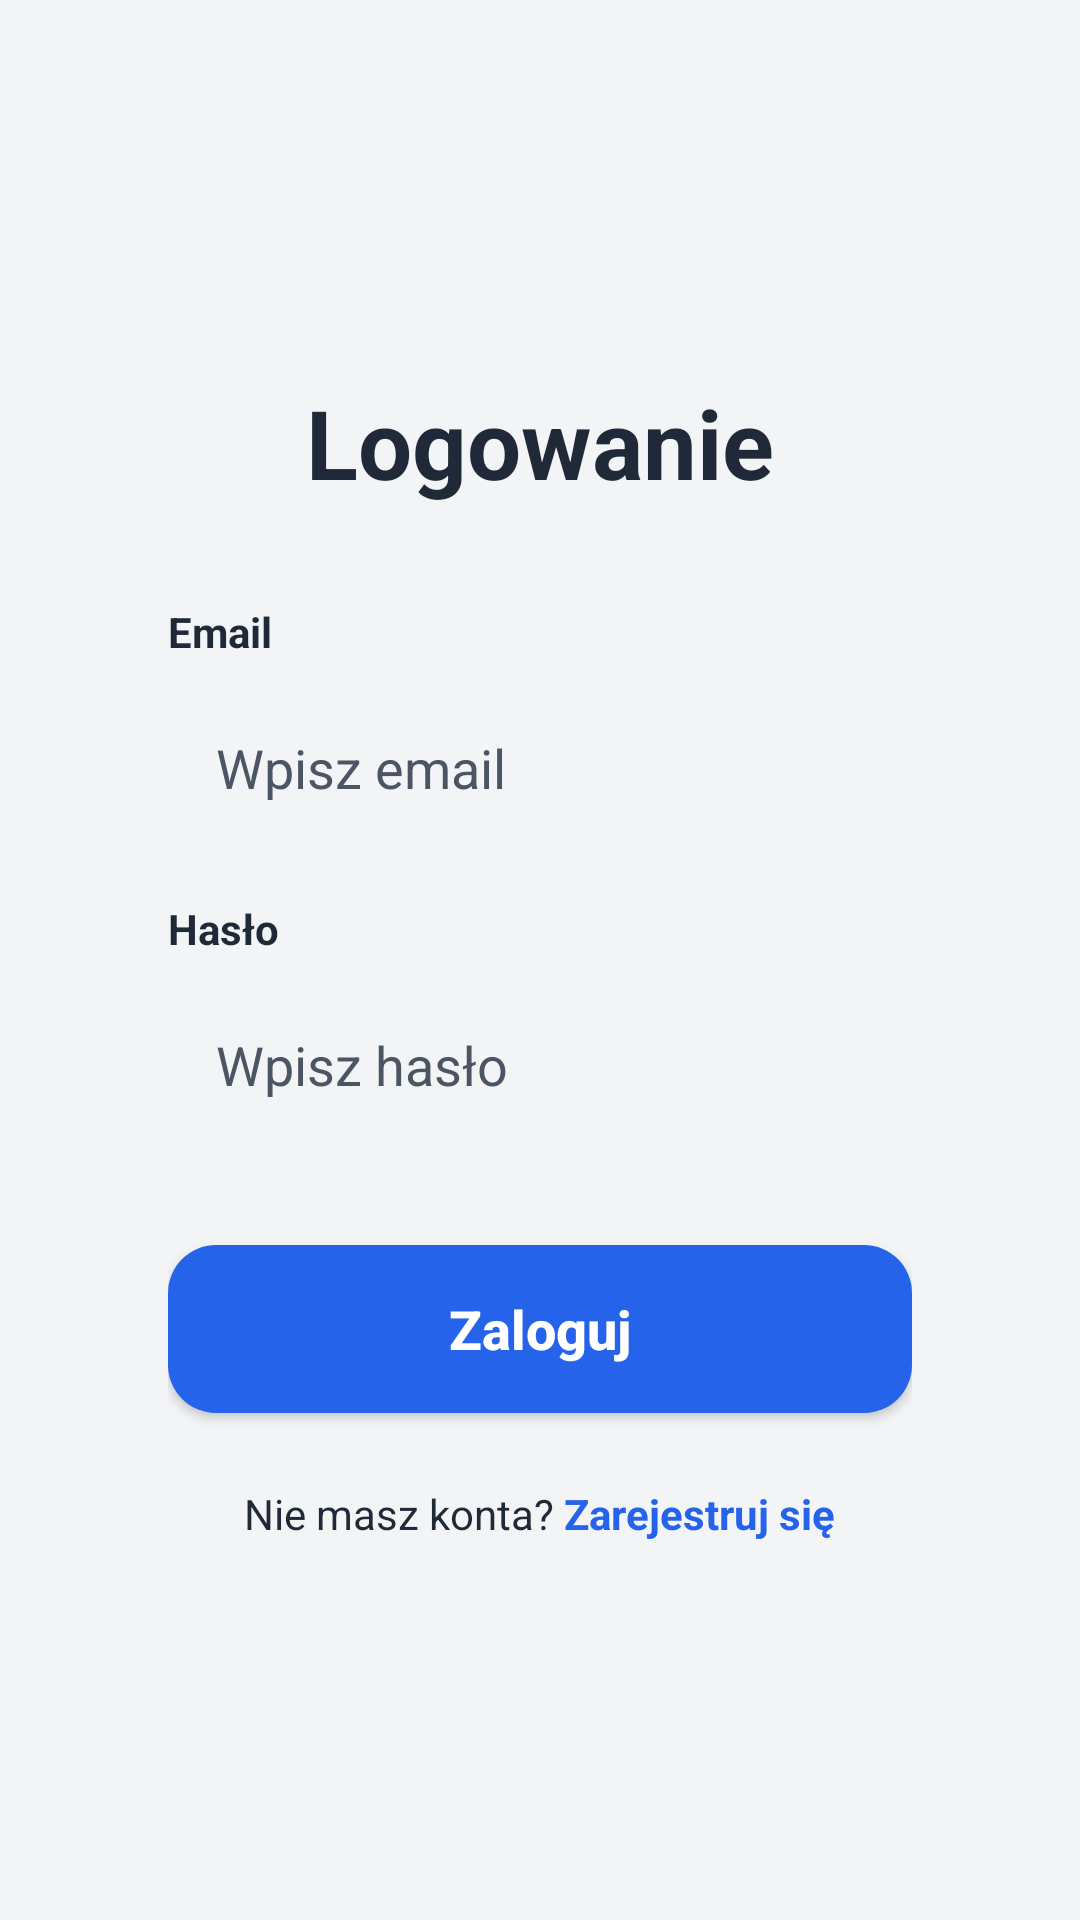

Here is an Android app screen rendered from its layout file. Give the layout XML and the strings, colors and styles it references.
<!-- AndroidManifest.xml: application theme Theme.Przychodnia_mobile -->
<!-- res/layout/activity_login.xml -->
<?xml version="1.0" encoding="utf-8"?>
<androidx.constraintlayout.widget.ConstraintLayout
    xmlns:android="http://schemas.android.com/apk/res/android"
    xmlns:app="http://schemas.android.com/apk/res-auto"
    android:layout_width="match_parent"
    android:layout_height="match_parent"
    android:background="@color/background_light"
    android:padding="24dp">

    <LinearLayout
        android:id="@+id/loginCard"
        android:layout_width="match_parent"
        android:layout_height="wrap_content"
        android:background="@drawable/bg_card"
        android:elevation="8dp"
        android:orientation="vertical"
        android:padding="32dp"
        app:layout_constraintBottom_toBottomOf="parent"
        app:layout_constraintTop_toTopOf="parent">

        <TextView
            android:layout_width="wrap_content"
            android:layout_height="wrap_content"
            android:layout_gravity="center_horizontal"
            android:layout_marginBottom="32dp"
            android:text="Logowanie"
            android:textColor="@color/text_main"
            android:textSize="32sp"
            android:textStyle="bold" />

        <TextView
            android:layout_width="wrap_content"
            android:layout_height="wrap_content"
            android:layout_marginBottom="8dp"
            android:text="Email"
            android:textColor="@color/text_main"
            android:textStyle="bold" />

        <EditText
            android:id="@+id/etUsername"
            android:layout_width="match_parent"
            android:layout_height="56dp"
            android:layout_marginBottom="16dp"
            android:background="@drawable/bg_edittext"
            android:hint="Wpisz email"
            android:inputType="textEmailAddress"
            android:paddingHorizontal="16dp"
            android:textColor="@color/text_main"
            android:textColorHint="@color/text_secondary" />

        <TextView
            android:layout_width="wrap_content"
            android:layout_height="wrap_content"
            android:layout_marginBottom="8dp"
            android:text="Hasło"
            android:textColor="@color/text_main"
            android:textStyle="bold" />

        <EditText
            android:id="@+id/etPassword"
            android:layout_width="match_parent"
            android:layout_height="56dp"
            android:layout_marginBottom="32dp"
            android:background="@drawable/bg_edittext"
            android:hint="Wpisz hasło"
            android:inputType="textPassword"
            android:paddingHorizontal="16dp"
            android:textColor="@color/text_main"
            android:textColorHint="@color/text_secondary" />

        <androidx.appcompat.widget.AppCompatButton
            android:id="@+id/btnLogin"
            android:layout_width="match_parent"
            android:layout_height="56dp"
            android:layout_marginBottom="24dp"
            android:background="@drawable/bg_button"
            android:text="Zaloguj"
            android:textAllCaps="false"
            android:textColor="@color/white"
            android:textSize="18sp"
            android:textStyle="bold" />

        <LinearLayout
            android:layout_width="wrap_content"
            android:layout_height="wrap_content"
            android:layout_gravity="center_horizontal"
            android:orientation="horizontal">

            <TextView
                android:layout_width="wrap_content"
                android:layout_height="wrap_content"
                android:text="Nie masz konta? "
                android:textColor="@color/text_main" />

            <TextView
                android:id="@+id/tvRegister"
                android:layout_width="wrap_content"
                android:layout_height="wrap_content"
                android:text="Zarejestruj się"
                android:textColor="@color/primary_blue"
                android:textStyle="bold" />
        </LinearLayout>

    </LinearLayout>

</androidx.constraintlayout.widget.ConstraintLayout>
<!-- resources referenced by this layout -->
<resources>
  <color name="background_light">#F3F4F6</color>
  <color name="primary_blue">#2563EB</color>
  <color name="text_main">#1F2937</color>
  <color name="text_secondary">#4B5563</color>
  <color name="white">#FFFFFFFF</color>
  <!-- drawable bg_button (drawable) -->
  <?xml version="1.0" encoding="utf-8"?>
  <shape xmlns:android="http://schemas.android.com/apk/res/android">
      <solid android:color="@color/primary_blue" />
      <corners android:radius="16dp" />
  </shape>
  <style name="Theme.Przychodnia_mobile" parent="Base.Theme.Przychodnia_mobile" />
  <style name="Base.Theme.Przychodnia_mobile" parent="Theme.Material3.DayNight.NoActionBar">
          
          
      </style>
</resources>
